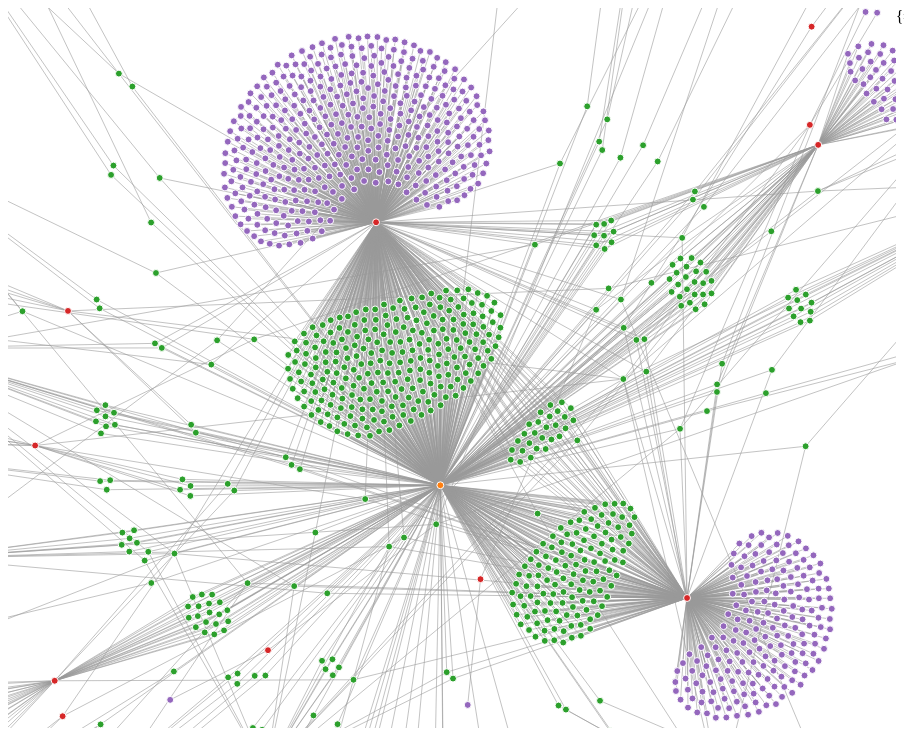
D3 v5 page, settled after 360 driven frames (6 s of simulated time); the page loaded 1 data file(s).


drag = simulation => {

  function dragstarted(d) {
    if (!d3.event.active) simulation.alphaTarget(0.3).restart();
    d.fx = d.x;
    d.fy = d.y;
  }

  function dragged(d) {
    d.fx = d3.event.x;
    d.fy = d3.event.y;
  }

  function dragended(d) {
    if (!d3.event.active) simulation.alphaTarget(0);
    d.fx = null;
    d.fy = null;
  }

  return d3.drag()
      .on("start", dragstarted)
      .on("drag", dragged)
      .on("end", dragended);
};

height = 730;
width = 900;

let initData = {};
let nodesObj = {};

d3.json("/static/news.json").then((res) => {
  initData = res;
  drawInit(res);
  res.nodes.forEach((item, index) => {
	nodesObj[item.id] = item
  })
});

function drawInit(data) {
	draw(data, true)
}

function draw(data, first) {
  console.log("data:", data);

  let links = data.links.map(d => Object.create(d));
  let nodes = data.nodes.map(d => Object.create(d));

  const scale = d3.scaleOrdinal()
	.domain(d3.range(nodes.length))
	.range(d3.schemeCategory10);

  const simulation = d3.forceSimulation(nodes)
      .force("link", d3.forceLink(links).id(d => d.id))
      .force("charge", d3.forceManyBody())
      .force("center", d3.forceCenter(width / 2, height / 2));


  let svg;

  if (first) {
	svg = d3.select(".left").append("svg")
  } else {
	svg = d3.select("svg")
  }

  svg.attr("viewBox", [0, 0, width, height]);

  const link = svg.append("g")
	  .attr("class", "links")
      .attr("stroke", "#999")
      .attr("stroke-opacity", 0.6)
      .selectAll("line")
      .data(links)
      .join("line")
      .attr("stroke-width", d => Math.sqrt(d.value));

  const node = svg.append("g")
      .attr("class", "nodes")
      .attr("stroke", "#fff")
      .attr("stroke-width", 1)
      .selectAll("circle")
      .data(nodes)
      .join("circle")
      .attr("r", 3.5)
      .attr("fill", function(d) {
	    return scale(d.group);
	  })
	  .on("click", function(d) {
          console.log(d, d.group);
          document.querySelector('.right').innerHTML = `<span style="color: ${scale(d.group)}">[${d.id}]<\/span>`
      })
      .call(drag(simulation));

  node.append("title")
      .text(d => d.id);

  simulation.on("tick", () => {
    link
        .attr("x1", d => d.source.x)
        .attr("y1", d => d.source.y)
        .attr("x2", d => d.target.x)
        .attr("y2", d => d.target.y);

    node
        .attr("cx", d => d.x)
        .attr("cy", d => d.y);
  });
}


### data: ../static/news.json
{
 "nodes": [
  {
   "id": "梦开始的地方",
   "group": 1
  },
  {
   "id": "尹永灿",
   "group": 2
  },
  {
   "id": "说",
   "group": 3
  },
  {
   "id": "调查已确认，瞒报事件主要责任人是国防部政策室长魏昇镐。?",
   "group": 4
  },
  {
   "id": "肖云峰",
   "group": 2
  },
  {
   "id": "明白",
   "group": 3
  },
  {
   "id": "不能只会低头刨地，还要抬头看市场。?",
   "group": 4
  },
  {
   "id": "除了水果玉米，他还种植了爆米花玉米等，收入也很可观。?",
   "group": 4
  },
  "... 1,486 more items"
 ],
 "links": [
  {
   "source": "梦开始的地方",
   "target": "尹永灿"
  },
  {
   "source": "尹永灿",
   "target": "说"
  },
  {
   "source": "说",
   "target": "调查已确认，瞒报事件主要责任人是国防部政策室长魏昇镐。?"
  },
  {
   "source": "梦开始的地方",
   "target": "肖云峰"
  },
  {
   "source": "肖云峰",
   "target": "明白"
  },
  {
   "source": "明白",
   "target": "不能只会低头刨地，还要抬头看市场。?"
  },
  {
   "source": "肖云峰",
   "target": "说"
  },
  {
   "source": "说",
   "target": "除了水果玉米，他还种植了爆米花玉米等，收入也很可观。?"
  },
  "... 2,129 more items"
 ]
}